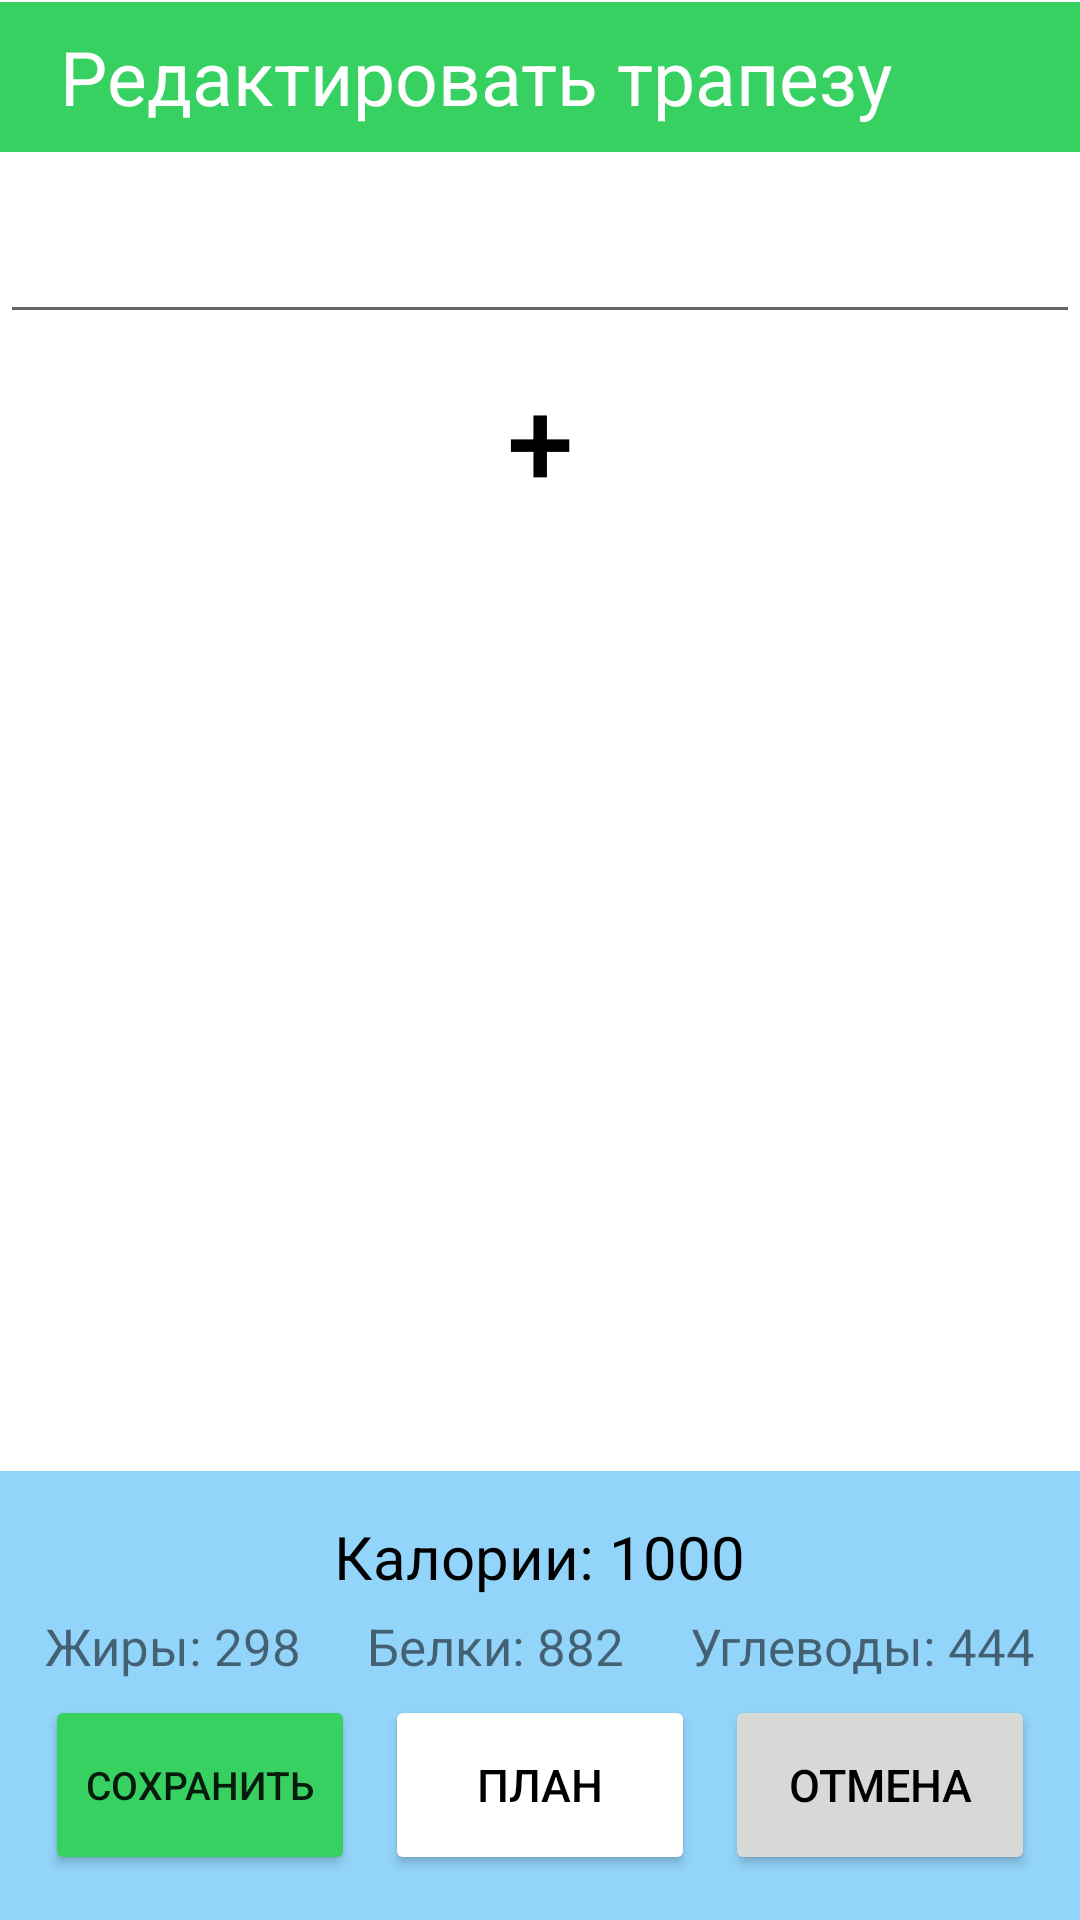

This screen was rendered from an Android layout file. Write that file and the resources it references.
<!-- AndroidManifest.xml: application theme Theme.Mealbuilder -->
<!-- res/layout/fragment_edit_meal.xml -->
<?xml version="1.0" encoding="utf-8"?>
<androidx.constraintlayout.widget.ConstraintLayout xmlns:android="http://schemas.android.com/apk/res/android"
    xmlns:app="http://schemas.android.com/apk/res-auto"
    xmlns:tools="http://schemas.android.com/tools"
    android:layout_width="match_parent"
    android:layout_height="match_parent"
    android:background="@color/white">

    <TextView
        android:id="@+id/editTitle"
        android:layout_width="match_parent"
        android:layout_height="50dp"
        android:background="@color/main"
        android:gravity="center_vertical"
        android:paddingStart="20dp"
        android:text="@string/meal_edit_title"
        android:textColor="@color/white"
        android:textSize="25sp"
        app:layout_constraintBottom_toBottomOf="parent"
        app:layout_constraintEnd_toEndOf="parent"
        app:layout_constraintHorizontal_bias="0.0"
        app:layout_constraintStart_toStartOf="parent"
        app:layout_constraintTop_toTopOf="parent"
        app:layout_constraintVertical_bias="0.001"
        tools:ignore="RtlSymmetry" />

    <LinearLayout
        android:layout_width="match_parent"
        android:layout_height="wrap_content"
        android:orientation="vertical"
        app:layout_constrainedHeight="true"
        app:layout_constraintBottom_toTopOf="@+id/linearLayout"
        app:layout_constraintTop_toBottomOf="@+id/editTitle"
        app:layout_constraintVertical_bias="0.0"
        tools:layout_editor_absoluteX="0dp">

        <EditText
            android:layout_width="match_parent"
            android:layout_height="wrap_content"
            android:layout_marginTop="10dp"
            android:gravity="center"
            android:maxLines="4"
            android:id="@+id/meal_title"
            android:textColor="@color/black"
            android:textSize="25sp" />

            <LinearLayout
                android:layout_width="match_parent"
                android:layout_height="wrap_content"
                android:orientation="vertical"
                android:paddingHorizontal="10dp">

                <androidx.appcompat.widget.AppCompatButton
                    android:layout_width="70dp"
                    android:layout_height="70dp"
                    android:layout_gravity="center"
                    android:background="@drawable/rounded"
                    android:backgroundTint="@color/main"
                    android:text="+"
                    android:textColor="@color/black"
                    android:textSize="40sp"
                    android:layout_marginBottom="20dp"
                    android:id="@+id/choosePartsBtn"/>

                <androidx.recyclerview.widget.RecyclerView
                    android:id="@+id/parts_container"
                    android:layout_width="match_parent"
                    android:layout_height="wrap_content" />

            </LinearLayout>

    </LinearLayout>

    <LinearLayout
        android:id="@+id/linearLayout"
        android:layout_width="match_parent"
        android:layout_height="wrap_content"
        android:background="@color/background"
        android:orientation="vertical"

        android:padding="15dp"
        app:layout_constraintBottom_toBottomOf="parent"
        tools:layout_editor_absoluteX="0dp">

        <LinearLayout
            android:layout_width="wrap_content"
            android:layout_height="wrap_content"
            android:layout_gravity="center"
            android:layout_marginBottom="5dp">

            <TextView
                android:layout_width="wrap_content"
                android:layout_height="wrap_content"
                android:layout_marginEnd="5dp"
                android:text="@string/calories_counter"
                android:textColor="@color/black"
                android:textSize="20sp" />

            <TextView
                android:id="@+id/edit_panel_calories"
                android:layout_width="wrap_content"
                android:layout_height="wrap_content"
                android:text="1000"
                android:textColor="@color/black"
                android:textSize="20sp" />
        </LinearLayout>

        <LinearLayout
            android:layout_width="match_parent"
            android:layout_height="wrap_content"
            android:layout_marginBottom="5dp"
            android:weightSum="3">

            <LinearLayout
                android:layout_width="wrap_content"
                android:layout_height="wrap_content"
                android:layout_weight="1"
                android:gravity="start">

                <TextView
                    android:layout_width="wrap_content"
                    android:layout_height="wrap_content"
                    android:text="Жиры: "
                    android:textSize="17sp" />

                <TextView
                    android:id="@+id/edit_panel_fats"
                    android:layout_width="wrap_content"
                    android:layout_height="wrap_content"
                    android:text="298"
                    android:textSize="17sp" />
            </LinearLayout>

            <LinearLayout
                android:layout_width="wrap_content"
                android:layout_height="wrap_content"
                android:layout_weight="1"
                android:gravity="center">

                <TextView
                    android:layout_width="wrap_content"
                    android:layout_height="wrap_content"
                    android:text="Белки: "
                    android:textSize="17sp" />

                <TextView
                    android:id="@+id/edit_panel_proteins"
                    android:layout_width="wrap_content"
                    android:layout_height="wrap_content"
                    android:text="882"
                    android:textSize="17sp" />
            </LinearLayout>

            <LinearLayout
                android:layout_width="wrap_content"
                android:layout_height="wrap_content"
                android:layout_weight="1"
                android:gravity="end">

                <TextView
                    android:layout_width="wrap_content"
                    android:layout_height="wrap_content"
                    android:text="Углеводы: "
                    android:textSize="17sp" />

                <TextView
                    android:id="@+id/edit_panel_carbohydrates"
                    android:layout_width="wrap_content"
                    android:layout_height="wrap_content"
                    android:text="444"
                    android:textSize="17sp" />
            </LinearLayout>

        </LinearLayout>

        <LinearLayout
            android:layout_width="match_parent"
            android:layout_height="wrap_content"
            android:gravity="center"
            android:orientation="horizontal"
            android:weightSum="3">

            <Button
                android:id="@+id/editSaveBtn"
                android:layout_width="140dp"
                android:layout_height="60dp"
                android:layout_weight="1"
                android:backgroundTint="@color/main"
                android:text="@string/save_button"
                android:textSize="13sp"
                android:onClick="onSaveBtnClick"/>

            <Button
                android:id="@+id/editPlanButton"
                android:layout_width="140dp"
                android:layout_height="60dp"
                android:layout_weight="1"
                android:backgroundTint="@color/third"
                android:text="@string/plan_button"
                android:textSize="15sp"
                android:layout_marginEnd="10dp"
                android:layout_marginStart="10dp"
                android:textColor="@color/black" />

            <Button
                android:id="@+id/editCancelBtn"
                android:layout_width="140dp"
                android:layout_height="60dp"
                android:layout_weight="1"
                android:backgroundTint="@color/secondary"
                android:textSize="15sp"
                android:text="@string/cancel_button"
                android:textColor="@color/black" />
        </LinearLayout>

    </LinearLayout>

    <androidx.fragment.app.FragmentContainerView
        android:id="@+id/fragment_container_choose"
        android:layout_width="match_parent"
        android:layout_height="match_parent"
        tools:layout="@layout/fragment_choose_parts"
        android:visibility="invisible"
        />
</androidx.constraintlayout.widget.ConstraintLayout>
<!-- res/layout/fragment_choose_parts.xml (included above) -->
<?xml version="1.0" encoding="utf-8"?>
<androidx.constraintlayout.widget.ConstraintLayout xmlns:android="http://schemas.android.com/apk/res/android"
    xmlns:app="http://schemas.android.com/apk/res-auto"
    xmlns:tools="http://schemas.android.com/tools"
    android:layout_width="match_parent"
    android:layout_height="match_parent"
    android:background="@color/white">

    <RelativeLayout
        android:id="@+id/header"
        android:layout_width="match_parent"
        app:layout_constraintBottom_toBottomOf="parent"
        app:layout_constraintEnd_toEndOf="parent"
        app:layout_constraintHorizontal_bias="0.0"
        app:layout_constraintStart_toStartOf="parent"
        app:layout_constraintTop_toTopOf="parent"
        app:layout_constraintVertical_bias="0"
        tools:ignore="RtlSymmetry"
        android:background="@color/main"
        android:layout_height="50dp"
        android:paddingHorizontal="@dimen/big_margin">

        <TextView
            android:layout_height="wrap_content"
            android:layout_centerVertical="true"
            android:id="@+id/textView"
            android:layout_alignParentStart="true"
            android:layout_width="match_parent"
            android:text="Выбор ингредиентов"
            android:textColor="@color/white"
            android:textSize="25sp" />

        <Button
            android:visibility="gone"
            android:id="@+id/add_part_btn"
            android:layout_width="wrap_content"
            android:layout_height="match_parent"
            android:layout_alignEnd="@+id/textView"
            android:backgroundTint="@color/background"
            android:textColor="@color/black"
            android:text="Добавить" />
    </RelativeLayout>

    <LinearLayout
        android:layout_width="match_parent"
        android:layout_height="wrap_content"
        android:orientation="vertical"
        app:layout_constrainedHeight="true"
        app:layout_constraintBottom_toTopOf="@+id/linearLayout"
        app:layout_constraintTop_toBottomOf="@+id/header"
        app:layout_constraintVertical_bias="0.0"
        tools:layout_editor_absoluteX="0dp">

        <EditText
            android:layout_width="match_parent"
            android:layout_height="wrap_content"
            android:layout_marginTop="10dp"
            android:gravity="center"
            android:maxLines="4"
            android:id="@+id/meal_title"
            android:textColor="@color/black"
            android:textSize="25sp"
            android:hint="Поиск ингредиентов"/>



            <androidx.recyclerview.widget.RecyclerView
                android:id="@+id/part_variants_container"
                android:layout_width="match_parent"
                android:layout_height="wrap_content"
                android:paddingHorizontal="10dp"/>


    </LinearLayout>

    <LinearLayout
        android:id="@+id/linearLayout"
        android:layout_width="match_parent"
        android:layout_height="wrap_content"
        android:background="@color/background"
        android:orientation="vertical"

        android:padding="15dp"
        app:layout_constraintBottom_toBottomOf="parent"
        tools:layout_editor_absoluteX="0dp">

        <LinearLayout
            android:layout_width="match_parent"
            android:layout_height="wrap_content"
            android:gravity="center"
            android:orientation="horizontal"
            android:weightSum="2">

            <Button
                android:id="@+id/chooseSaveBtn"
                android:layout_width="150dp"
                android:layout_height="60dp"
                android:layout_marginEnd="40dp"
                android:layout_weight="1"
                android:backgroundTint="@color/main"
                android:text="@string/save_button"
                android:onClick="onSaveBtnClick"/>

            <Button
                android:id="@+id/chooseCancelBtn"
                android:layout_width="150dp"
                android:layout_height="60dp"
                android:layout_weight="1"
                android:backgroundTint="@color/secondary"
                android:text="@string/cancel_button"
                android:textColor="@color/black" />
        </LinearLayout>

    </LinearLayout>

</androidx.constraintlayout.widget.ConstraintLayout>
<!-- resources referenced by this layout -->
<resources>
  <color name="background">#93d4fa</color>
  <color name="black">#FF000000</color>
  <color name="main">#36d160</color>
  <color name="secondary">#d7d9d7</color>
  <color name="white">#FFFFFFFF</color>
  <string name="calories_counter">Калории: </string>
  <string name="cancel_button">Отмена</string>
  <string name="meal_edit_title">Редактировать трапезу</string>
  <string name="plan_button">План</string>
  <string name="save_button">Сохранить</string>
  <style name="Theme.Mealbuilder" parent="Theme.MaterialComponents.DayNight.DarkActionBar">
          
          <item name="colorPrimary">@color/purple_500</item>
          <item name="colorPrimaryVariant">@color/purple_700</item>
          <item name="colorOnPrimary">@color/white</item>
          
          <item name="colorSecondary">@color/teal_200</item>
          <item name="colorSecondaryVariant">@color/teal_700</item>
          <item name="colorOnSecondary">@color/black</item>
          
          <item name="android:statusBarColor">?attr/colorPrimaryVariant</item>
          
      </style>
  <color name="purple_500">#FF6200EE</color>
  <color name="purple_700">#FF3700B3</color>
  <color name="teal_200">#FF03DAC5</color>
  <color name="teal_700">#FF018786</color>
</resources>
